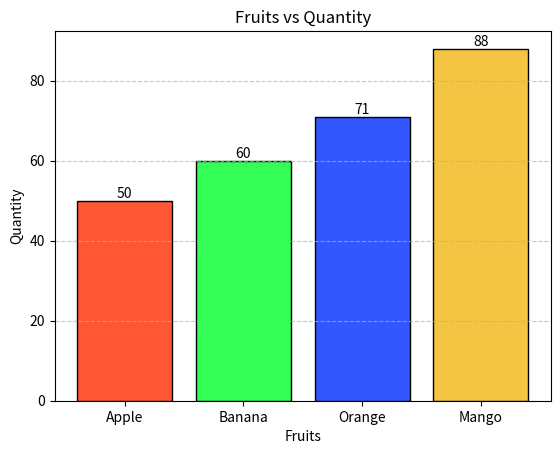

The matplotlib source for this figure:
import matplotlib.pyplot as plt

fruits = ["Apple", "Banana", "Orange", "Mango"]
quantity = [50, 60, 71, 88]
colors = ['#FF5733', '#33FF57', '#3357FF', '#F4C542']  # Different colors for each bar

plt.bar(fruits, quantity, color=colors, edgecolor='black')

# Add labels on top of bars
for i in range(len(fruits)):
    plt.text(i, quantity[i], quantity[i], ha='center', va='bottom')

plt.xlabel('Fruits')
plt.ylabel('Quantity')
plt.title("Fruits vs Quantity")
plt.grid(axis='y', linestyle='--', alpha=0.7)

plt.show()
